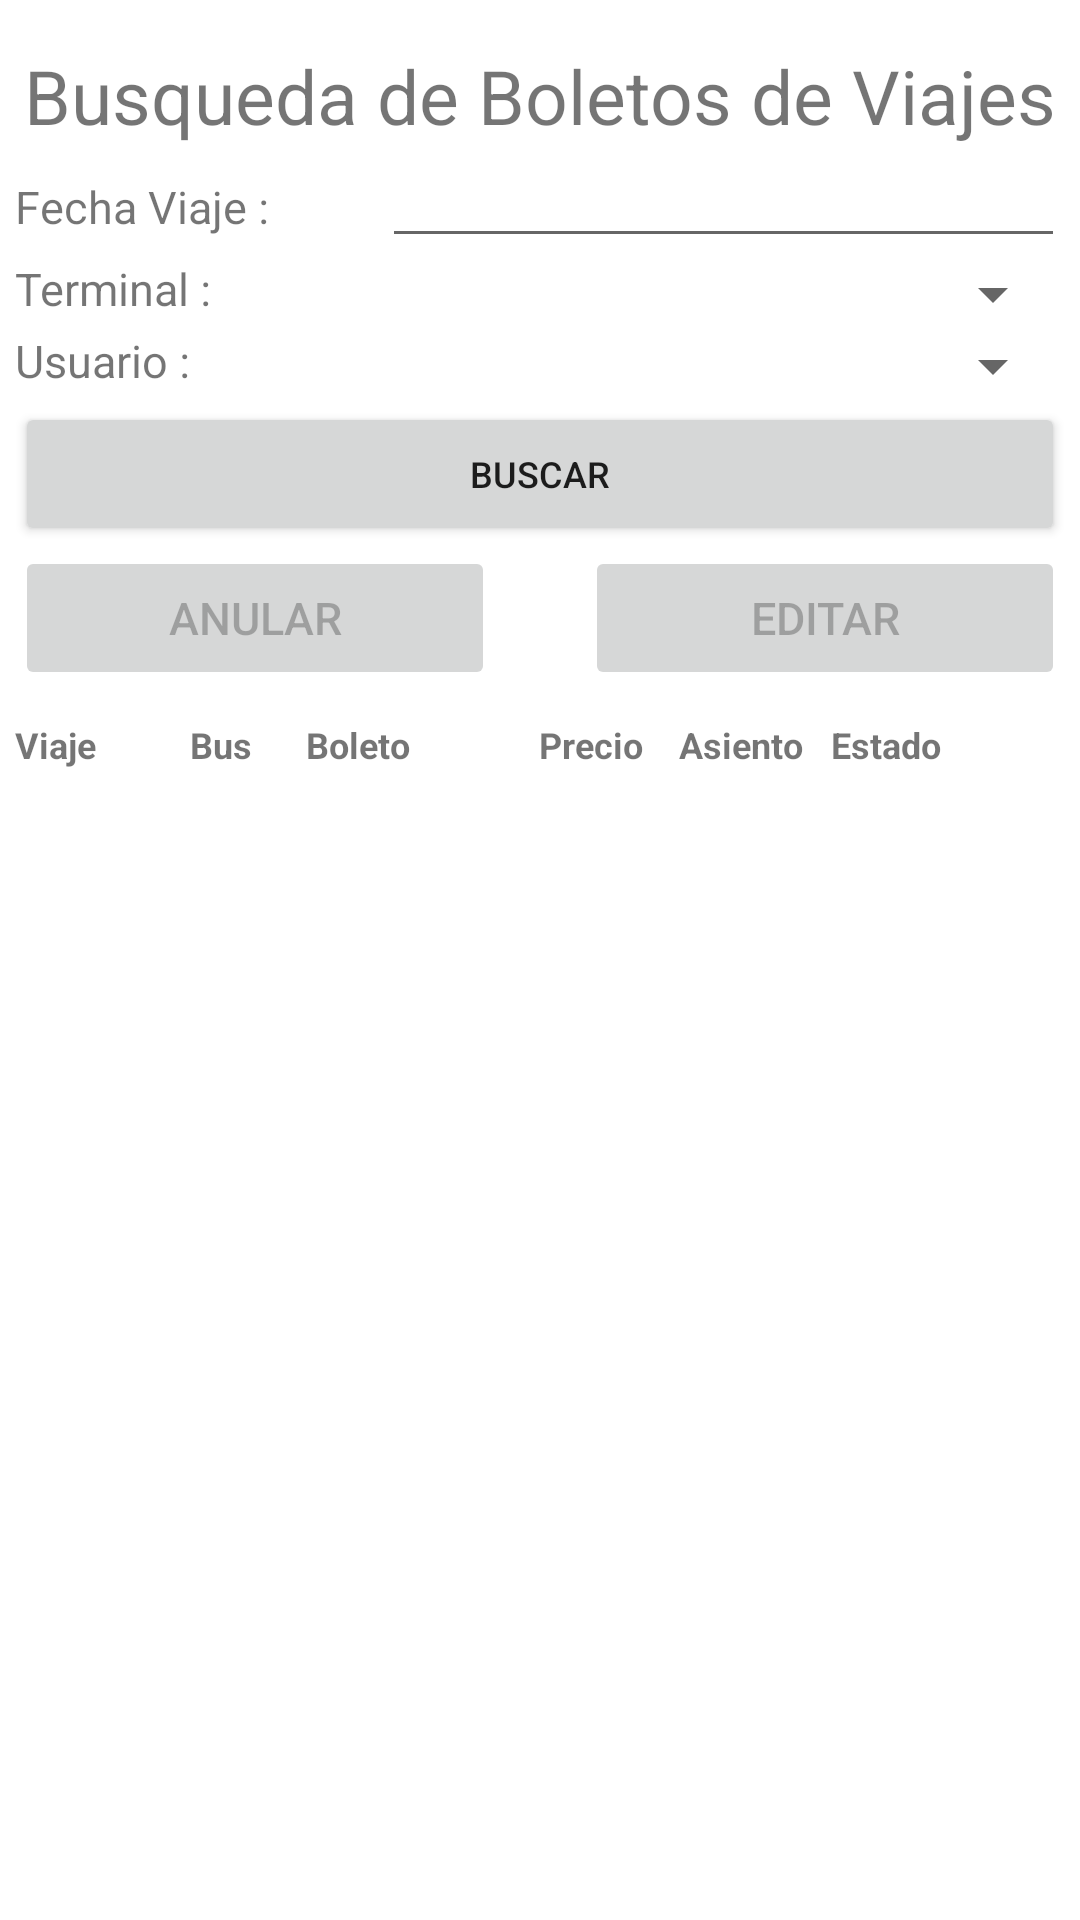

Here is an Android app screen rendered from its layout file. Give the layout XML and the strings, colors and styles it references.
<!-- AndroidManifest.xml: application theme Theme.Reservas_pasajes -->
<!-- res/layout/activity_search_edit_ticket.xml -->
<?xml version="1.0" encoding="utf-8"?>
<LinearLayout xmlns:android="http://schemas.android.com/apk/res/android"
    xmlns:app="http://schemas.android.com/apk/res-auto"
    xmlns:tools="http://schemas.android.com/tools"
    android:orientation="vertical"
    android:paddingVertical="15dp"
    android:paddingHorizontal="5dp"
    android:layout_width="match_parent"
    android:layout_height="match_parent"
    tools:context=".SearchEditTicket">
    <TextView
        android:id="@+id/tvtituloSearchEditTicket"
        android:layout_width="match_parent"
        android:layout_height="wrap_content"
        android:text="Busqueda de Boletos de Viajes"
        android:gravity="center_horizontal"
        android:textSize="25sp"></TextView>
    <LinearLayout
        android:orientation="horizontal"
        android:layout_width="match_parent"
        android:layout_height="wrap_content">
        <TextView
            android:layout_width="0dp"
            android:layout_height="wrap_content"
            android:layout_weight="35"
            android:text="Fecha Viaje :"
            android:textSize="15sp"
            ></TextView>
        <EditText
            android:id="@+id/etFechaViajeSearchEditTicket"
            android:layout_width="0dp"
            android:layout_height="wrap_content"
            android:focusable="false"
            android:layout_weight="65"
            android:textSize="15sp"
            ></EditText>
    </LinearLayout>
    <LinearLayout
        android:orientation="horizontal"
        android:layout_width="match_parent"
        android:layout_height="wrap_content">
        <TextView
            android:layout_width="0dp"
            android:layout_height="wrap_content"
            android:layout_weight="35"
            android:text="Terminal :"
            android:textSize="15sp"
            ></TextView>
        <Spinner
            android:id="@+id/spTerminalSearchEditTicket"
            android:layout_width="0dp"
            android:layout_height="wrap_content"
            android:layout_weight="65"
            android:textSize="15sp"
            ></Spinner>
    </LinearLayout>
    <LinearLayout
        android:orientation="horizontal"
        android:layout_width="match_parent"
        android:layout_height="wrap_content">
        <TextView
            android:layout_width="0dp"
            android:layout_height="wrap_content"
            android:layout_weight="35"
            android:text="Usuario :"
            android:textSize="15sp"
            ></TextView>
        <Spinner
            android:id="@+id/spUsuarioSearchEditTicket"
            android:layout_width="0dp"
            android:layout_height="wrap_content"
            android:layout_weight="65"
            android:textSize="15sp"
            ></Spinner>
    </LinearLayout>
    <Button
        android:id="@+id/btnBuscarTicketSearchEditTicket"
        android:layout_width="match_parent"
        android:layout_height="wrap_content"
        android:text="Buscar"
        android:textSize="12sp"
        ></Button>

    <LinearLayout
        android:layout_width="match_parent"
        android:layout_height="wrap_content"
        android:gravity="center_horizontal"
        android:orientation="horizontal">
        <Button
            android:id="@+id/btnAnulaTicketSearchEditTicket"
            android:enabled="false"
            android:layout_width="0dp"
            android:layout_height="wrap_content"
            android:layout_weight="40"
            android:text="Anular"
            android:layout_marginRight="15sp"
            android:drawableRight="@drawable/ic_baseline_delete_24"
            android:textSize="15sp"
            ></Button>
        <Button
            android:id="@+id/btnEditarTicketSearchEditTicket"
            android:enabled="false"
            android:layout_width="0dp"
            android:layout_height="wrap_content"
            android:layout_weight="40"
            android:text="Editar"
            android:layout_marginLeft="15sp"
            android:drawableRight="@drawable/ic_baseline_edit_24"
            android:textSize="15sp"
            ></Button>
    </LinearLayout>

    <LinearLayout
        android:orientation="horizontal"
        android:paddingVertical="10dp"
        android:layout_width="match_parent"
        android:layout_height="wrap_content">
        <TextView
            android:layout_width="0dp"
            android:layout_height="wrap_content"
            android:layout_weight="15"
            android:text="Viaje"
            android:textStyle="bold"
            android:textSize="12sp"></TextView>
        <TextView
            android:layout_width="0dp"
            android:layout_height="wrap_content"
            android:layout_weight="10"
            android:text="Bus"
            android:textStyle="bold"
            android:textSize="12sp"></TextView>
        <TextView
            android:layout_width="0dp"
            android:layout_height="wrap_content"
            android:layout_weight="20"
            android:text="Boleto"
            android:textStyle="bold"
            android:textSize="12sp"></TextView>
        <TextView
            android:layout_width="0dp"
            android:layout_height="wrap_content"
            android:layout_weight="12"
            android:text="Precio"
            android:textStyle="bold"
            android:textSize="12sp"></TextView>
        <TextView
            android:layout_width="0dp"
            android:layout_height="wrap_content"
            android:layout_weight="13"
            android:text="Asiento"
            android:textStyle="bold"
            android:textSize="12sp"></TextView>
        <TextView
            android:layout_width="0dp"
            android:layout_height="wrap_content"
            android:layout_weight="20"
            android:text="Estado"
            android:textStyle="bold"
            android:textSize="12sp"></TextView>

    </LinearLayout>

    <ListView
        android:id="@+id/lvListaBoletosViajeSearchEditTicket"
        android:listSelector="#FFFF00"
        android:layout_width="match_parent"
        android:layout_height="match_parent"></ListView>
</LinearLayout>
<!-- resources referenced by this layout -->
<resources>
  <style name="Theme.Reservas_pasajes" parent="Theme.MaterialComponents.DayNight.NoActionBar">
          
          <item name="colorPrimary">@color/purple_500</item>
          <item name="colorPrimaryVariant">@color/purple_700</item>
          <item name="colorOnPrimary">@color/white</item>
          
          <item name="colorSecondary">@color/teal_200</item>
          <item name="colorSecondaryVariant">@color/teal_700</item>
          <item name="colorOnSecondary">@color/black</item>
          
          <item name="android:statusBarColor" tools:targetApi="l">?attr/colorPrimaryVariant</item>
          
      </style>
  <!-- not gathered from this repository: default colours our renderer supplied (Android Studio template values) -->
  <color name="purple_500">#FF6200EE</color>
  <color name="purple_700">#FF3700B3</color>
  <color name="teal_200">#FF03DAC5</color>
  <color name="teal_700">#FF018786</color>
  <color name="black">#FF000000</color>
  <color name="white">#FFFFFFFF</color>
</resources>
